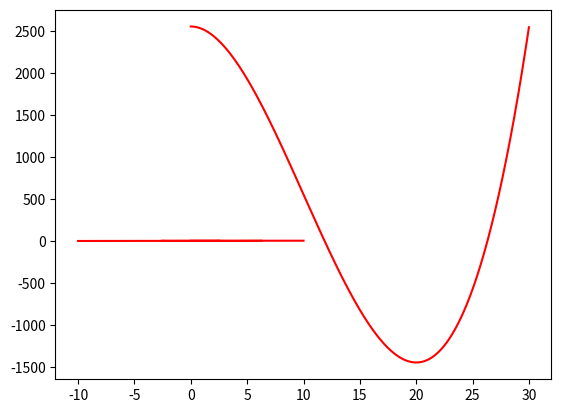

The matplotlib source for this figure:
# -*- coding: utf-8 -*-
"""Roots.ipynb

Automatically generated by Colaboratory.

Original file is located at
    https://colab.research.google.com/<link-removed>
"""

#All programs done to comapre root value by the three methods
#First root of every equation has been found and compared.
#some function contain multiple roots, which can be found by changing the bound values(a and b)
#suitable a and b values will be mentioned alongside.

#cos(x)
#finding roots
import numpy as np
import matplotlib.pyplot as plt
#plotting the graph
x=np.arange(0,2*np.pi,0.01)
def f(x):
    return np.cos(x)
plt.plot(x,f(x),'-',color='red')
plt.show()
def fdash(x):
    h=0.001
    return (f(x+h)-f(x-h))/(2*h)

#Bisection method
a=1
b=6
#finding first root lying around pi/2,other roots are 3pi/2,5pi/2...
#range of a and b must have atleast one root !!
#if many roots are present in this range,output will be the first root encountered.
while(np.abs(a-b)>10**-10):
    z=(a+b)/2
    
    if (np.abs(f(a))>np.abs(f(b))):
        a=z
    else :
        b=z
    
print("value from bisection method",z)
print("Value of pi/2 where root lies",np.pi/2)

#newtons method
a=2.5
#value of 'a' can be between 0.5-2.5 to get 1st root
#if we increase value of a to somewhere between 3.6 and 5.8, we get 2nd root ie 3pi/2.
#the root that is found depends solely on value of "a"
#And the range in wich 'a' has to be in order to get the desired root is very sensitive.
while(np.abs(f(a))>10**(-10)):
    b=a-f(a)/fdash(a)
    a=b
print("From newton's method",a)

#newtons method is not good enough since value of 'a' has to be wisely chosen!!


#secant method
a=1
b=3
#a and b value can be such that the root lies within its range.
#Important to note , Within the range of a and b, just one root must lie!!
while np.abs(f(a))>10**(-10):
    c=a-f(a)*(b-a)/(f(b)-f(a))
    a=c
print ("By secant method = ",a)

#x^3-30x^2+2552
#finding roots
import numpy as np
import matplotlib.pyplot as plt
#plotting the graph
x=np.arange(0,30,0.01)
def f(x):
    return x**3-30*(x**2)+2552
plt.plot(x,f(x),'-',color='red')
plt.show()
def fdash(x):
    h=0.001
    return (f(x+h)-f(x-h))/(2*h)
#Bisection method 
a=0
b=30 #in this range both the roots lie but here we will get just one root value , that is the first root lying between 9 -11 
while(np.abs(a-b)>10**-10):
    z=(a+b)/2
    
    if (f(z)>0):
        a=z
        
    else :
        b=z
    
print(" bisection method x1",z)
a=22
b=28 #2nd root
while(np.abs(a-b)>10**-10):
    z=(a+b)/2
    
    if (np.abs(f(a))>np.abs(f(b))):
        a=z
        
    else :
        b=z
    
print(" bisection method x2",z)

#newtons method
a=8.223 #this value will give first root, if the value of a is somewhere above 20 then it would give next root

while(np.abs(f(a))>10**(-10)):
    b=a-f(a)/fdash(a)
    a=b
print("From newton's method x1",a)
a=20.223 

while(np.abs(f(a))>10**(-10)):
    b=a-f(a)/fdash(a)
    a=b
print("From newton's method x2",a)

#secant method
a=7
b=20 
# 1st root shown that lies between 9-11)
while np.abs(f(a))>10**(-10):
    c=a-f(a)*(b-a)/(f(b)-f(a))
    a=c
print ("By secant method x1 = ",a)
a=22
b=30 
# 1st root shown that lies between 9-11)
while np.abs(f(a))>10**(-10):
    c=a-f(a)*(b-a)/(f(b)-f(a))
    a=c
print ("By secant method x2= ",a)

#arctan(x)
#finding roots
import numpy as np
import matplotlib.pyplot as plt
#plotting the graph
x=np.arange(-10,10,0.0001)
def f(x):
    return np.arctan(x)
plt.plot(x,f(x),'-',color='red')
plt.show()
def fdash(x):
    h=0.001
    return (f(x+h)-f(x-h))/(2*h)
#Bisection method
a=-10
b=10
while(np.abs(a-b)>10**-10):
    z=(a+b)/2
    
    if (f(z)>0):
        b=z
        
    else :
        a=z
    
print("value from bisection method",z)

#newtons method
a=np.pi/3 #Note that pi/2 or above gives divide by zero error,so choose 'a' wisely.
#negative value of 'a' will just give the negative value closest to first root.

while(np.abs(f(a))>10**(-10)):
    b=a-f(a)/fdash(a)
    a=b
print("From newton's method",a)

#secant method
a=-0.9
b=0.9
while np.abs(f(a))>10**(-10):
    c=a-f(a)*(b-a)/(f(b)-f(a))
    a=c
print ("By secant method = ",a)

#x^2-4xsinx+(2sinx)^2
#finding roots
import numpy as np
import matplotlib.pyplot as plt
#plotting the graph
x=np.arange(-2.5,2.5,0.001)
def f(x):
    return x**2-4*x*np.sin(x)+(2*np.sin(x))**2
plt.plot(x,f(x),'-',color='red')
plt.show()
def fdash(x):
    h=0.001
    return (f(x+h)-f(x-h))/(2*h)

#Bisection method
a=-3
b=-1
#gives root between 1-3
while(np.abs(a-b)>10**-10):
    z=(a+b)/2
    
    if (np.abs(f(a))>np.abs(f(b))):
        a=z
    else :
        b=z
    
print("bisection method x1",z)
a=-1
b=1
#gives root between 1-3
while(np.abs(a-b)>10**-10):
    z=(a+b)/2
    
    if (np.abs(f(a))>np.abs(f(b))):
        a=z
    else :
        b=z
    
print("bisection method x2",z)
a=1
b=3
#gives root between 1-3
while(np.abs(a-b)>10**-10):
    z=(a+b)/2
    
    if (np.abs(f(a))>np.abs(f(b))):
        a=z
    else :
        b=z
    
print("bisection method x3",z)
#newtons method

a= -2
while(np.abs(f(a))>10**(-10)):
    b=a-f(a)/fdash(a)
    a=b
print("From newton's method x1",a)
a= 0.4
while(np.abs(f(a))>10**(-10)):
    b=a-f(a)/fdash(a)
    a=b
print("From newton's method x2",a)
a= 2
while(np.abs(f(a))>10**(-10)):
    b=a-f(a)/fdash(a)
    a=b
print("From newton's method x3",a)
#secant method
a=-2
b=-1.5
while np.abs(f(a))>10**(-10):
    c=a-f(a)*(b-a)/(f(b)-f(a))
    a=c
print ("By secant method x1= ",a)
a=-.1
b=.5
while np.abs(f(a))>10**(-10):
    c=a-f(a)*(b-a)/(f(b)-f(a))
    a=c
print ("By secant method x2= ",a)
a=1
b=2
while np.abs(f(a))>10**(-10):
    c=a-f(a)*(b-a)/(f(b)-f(a))
    a=c
print ("By secant method x3= ",a)

